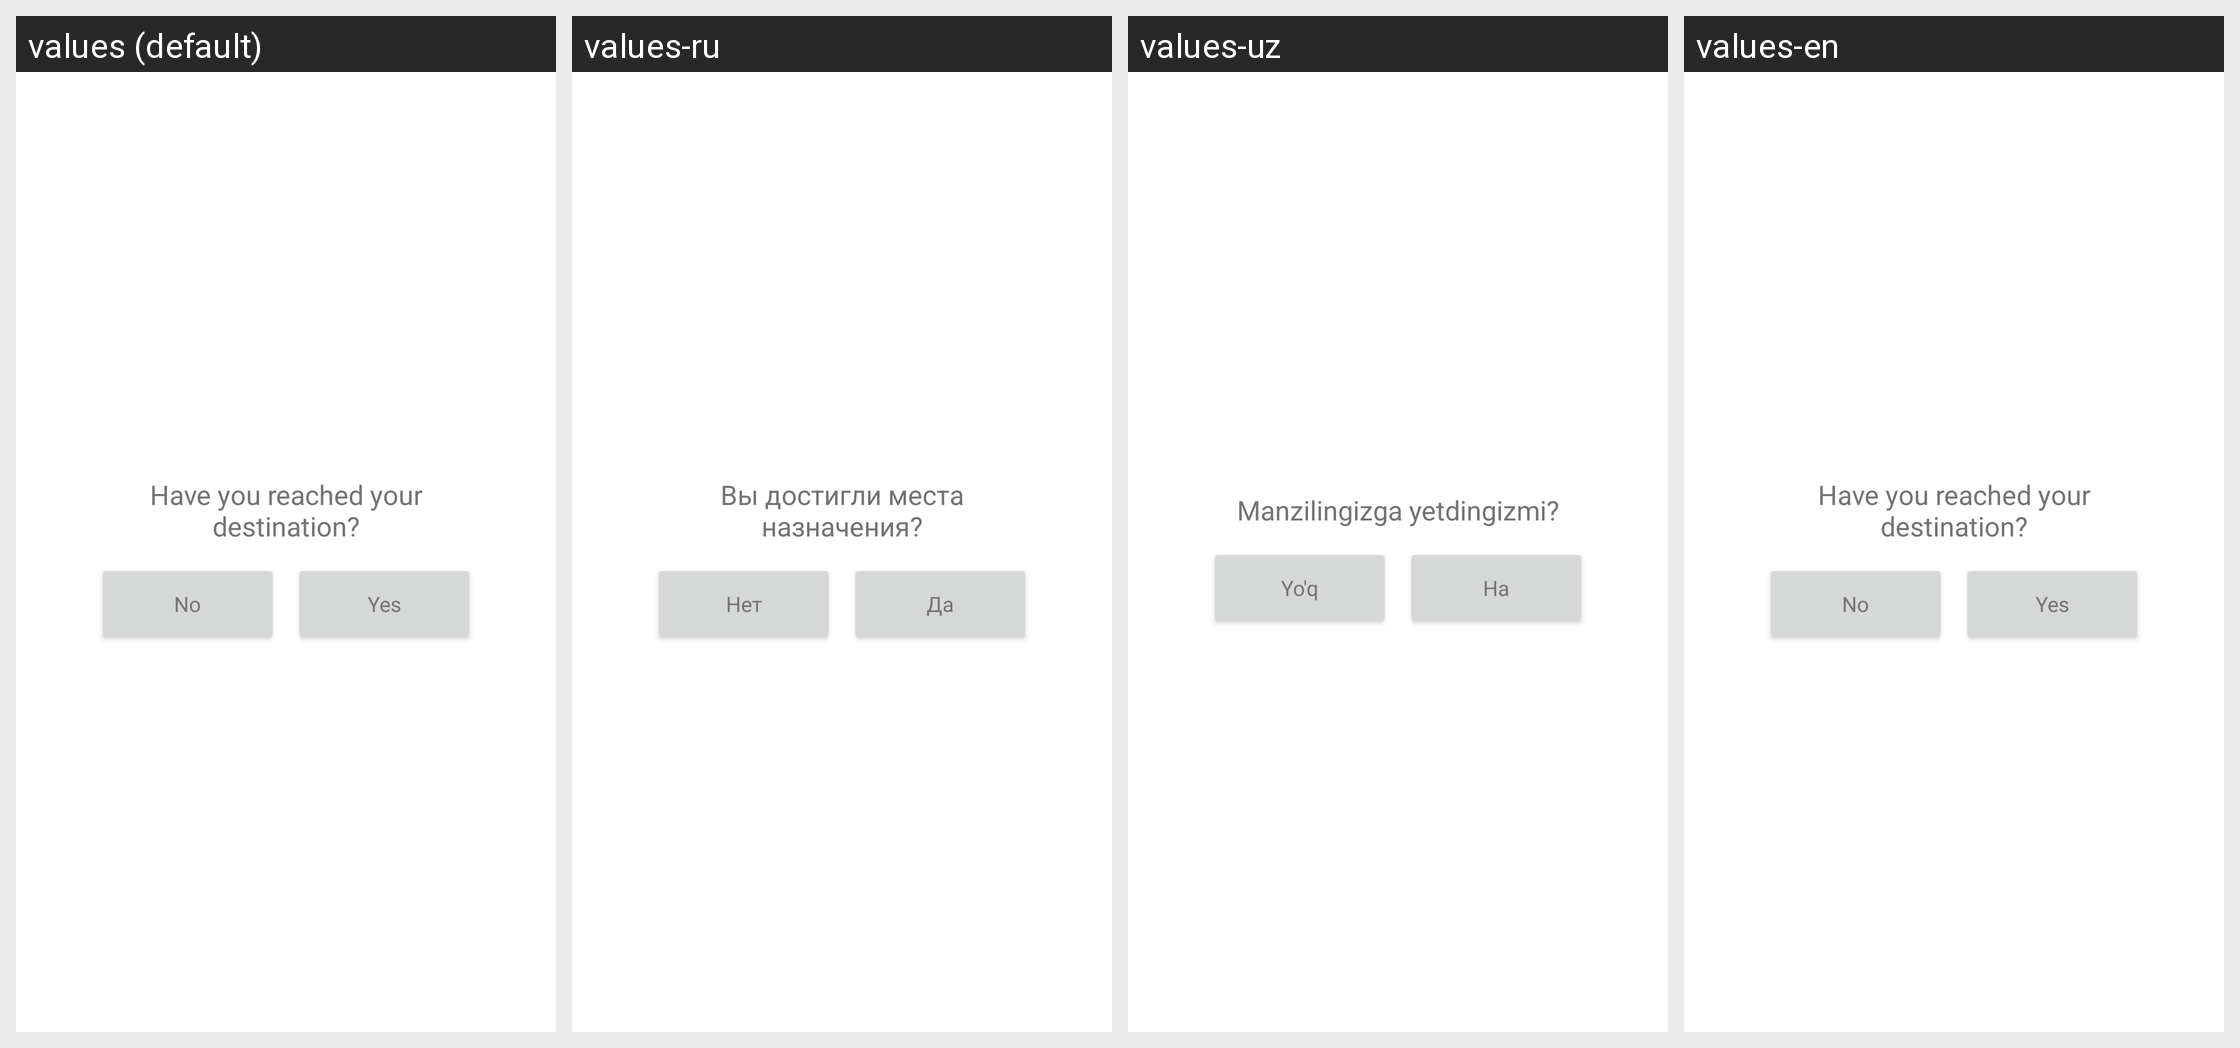

Strings drawn on this Android screen and how each of the app's shown locales translates them:
Android screen res/layout/dialog_finish_post.xml rendered under 4 locales, left to right: values (default), values-ru, values-uz, values-en. Device: Nexus 5 (rendered at 1080×1920; each locale shown at half size, 540×960, under a caption strip naming it); theme NoActionBar.
Strings drawn on this screen, with the default value and each locale's value (text and hints the layout hard-codes, and strings that could not be matched under every locale, appear in the picture but are not listed):

have_you_reached_your_destination
  values: Have you reached your destination?
  values-ru: Вы достигли места назначения?
  values-uz: Manzilingizga yetdingizmi?
  values-en: Have you reached your destination?

no
  values: No
  values-ru: Нет
  values-uz: Yo'q
  values-en: No

yes
  values: Yes
  values-ru: Да
  values-uz: Ha
  values-en: Yes
